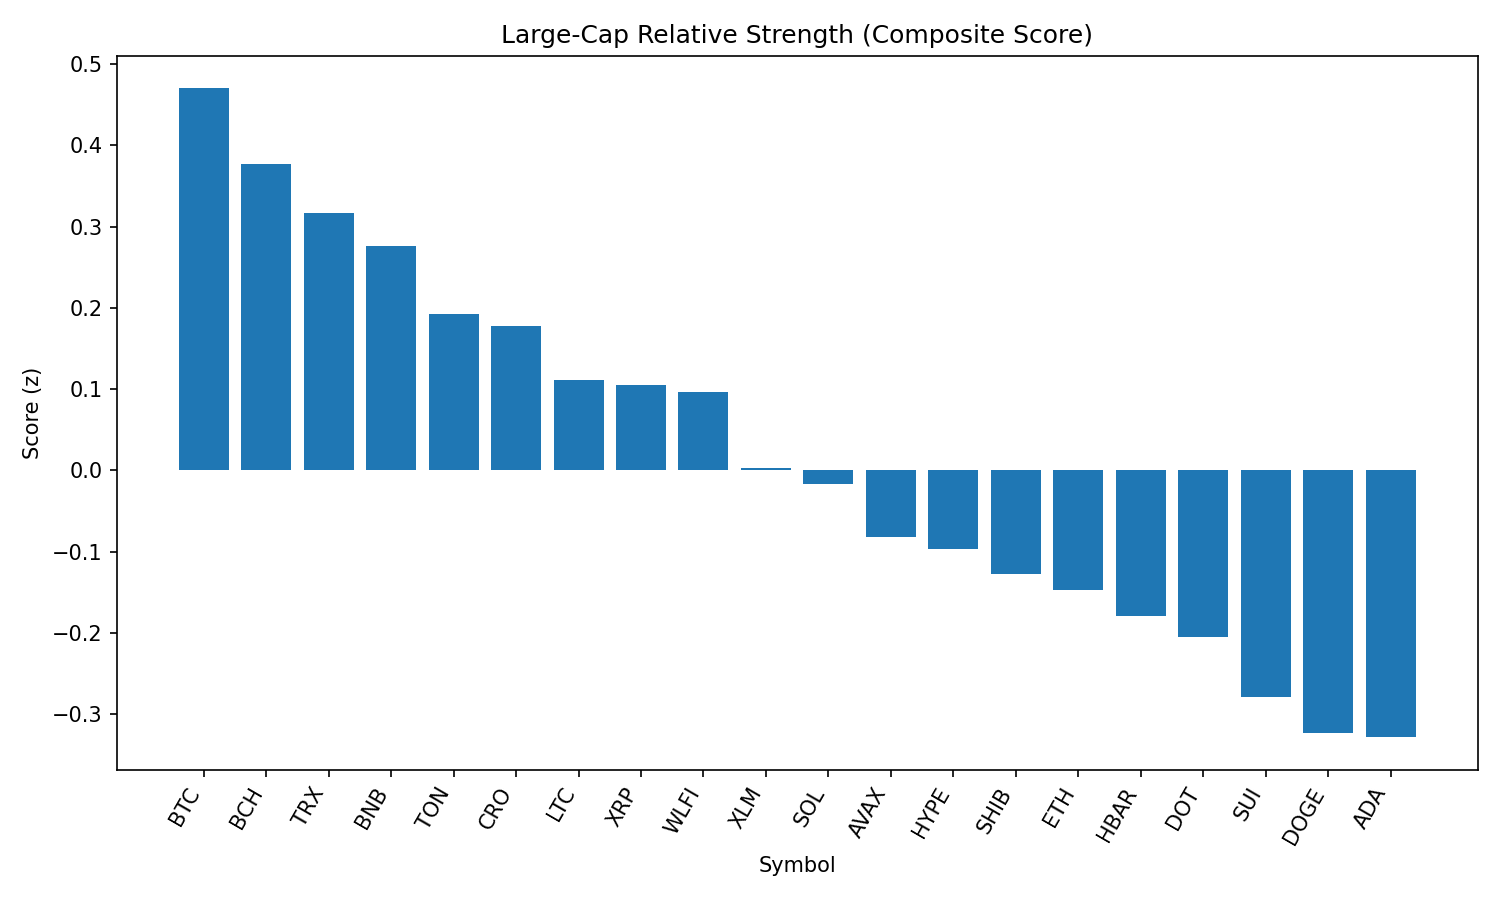

Data behind this chart, as committed beside it:
rank, name, symbol, price, pct_1h, pct_24h, pct_7d, pct_1h_vs_btc, pct_24h_vs_btc, pct_7d_vs_btc, market_cap_rank, market_cap, volume_usd, score
1, Bitcoin, BTC, 108316, -0.6838, -0.6884, -2.339, 0.0, 0.0, 0.0, 1, 2159844190841, 40760569581, 0.4699
2, Bitcoin Cash, BCH, 540.5, -0.836, -0.9122, -0.2883, -0.1521, -0.2238, 2.05, 21, 10768677024, 230152037, 0.3768
3, TRON, TRX, 0.3356, -0.5647, -1.933, -3.208, 0.1192, -1.245, -0.869, 9, 31776356758, 845691176, 0.317
4, BNB, BNB, 843.3, -0.5239, -2.728, -1.459, 0.1599, -2.039, 0.8796, 5, 117313469331, 1597513609, 0.2759
5, Toncoin, TON, 3.11, -0.94, -2.354, -1.647, -0.2562, -1.666, 0.6922, 29, 7973711778, 149196902, 0.192
6, Cronos, CRO, 0.2643, -1.717, -9.682, 68.97, -1.033, -8.993, 71.31, 25, 8905647604, 260438760, 0.1775
7, Litecoin, LTC, 107.9, -1.286, -2.235, -1.539, -0.6021, -1.547, 0.7997, 27, 8228309503, 501291684, 0.1109
8, XRP, XRP, 2.74, -1.094, -2.563, -5.091, -0.4097, -1.875, -2.753, 4, 163230823159, 8022150513, 0.1047
9, World Liberty Financial, WLFI, 0.2219, 5.185, -21.06, 0.0, 5.869, -20.37, 2.339, 32, 6307394928, 2012784956, 0.09658
10, Stellar, XLM, 0.3509, -1.362, -2.102, -9.311, -0.6783, -1.414, -6.972, 20, 11040313352, 339852429, 0.003025
11, Solana, SOL, 196.8, -1.39, -3.946, 2.297, -0.706, -3.258, 4.636, 6, 106476274334, 7345735212, -0.01657
12, Avalanche, AVAX, 23.08, -1.634, -3.164, -2.18, -0.9505, -2.475, 0.1588, 22, 9749958760, 679487936, -0.08163
13, Hyperliquid, HYPE, 43.17, -1.563, -3.512, -2.173, -0.8794, -2.824, 0.1657, 17, 11727933371, 343190096, -0.09636
14, Shiba Inu, SHIB, 1.192e-05, -1.71, -3.453, -1.89, -1.026, -2.764, 0.4489, 30, 7027181399, 259399475, -0.1273
15, Ethereum, ETH, 4278, -1.687, -4.058, -3.535, -1.003, -3.369, -1.196, 2, 516728319014, 29951269510, -0.1473
16, Hedera, HBAR, 0.2132, -1.185, -4.654, -8.206, -0.5007, -3.965, -5.868, 24, 9041338964, 299562453, -0.1796
17, Polkadot, DOT, 3.66, -1.835, -3.948, -1.563, -1.151, -3.259, 0.7758, 36, 5567869815, 335926321, -0.205
18, Sui, SUI, 3.15, -1.645, -4.567, -6.893, -0.9609, -3.879, -4.554, 19, 11247966731, 1242220263, -0.2784
19, Dogecoin, DOGE, 0.2077, -1.95, -4.666, -3.327, -1.266, -3.978, -0.9881, 10, 31367902152, 2517453787, -0.3229
20, Cardano, ADA, 0.792, -1.915, -4.29, -7.177, -1.231, -3.602, -4.838, 11, 28914312980, 1743029166, -0.3282
21, Chainlink, LINK, 22.33, -1.744, -5.672, -6.031, -1.06, -4.984, -3.692, 13, 15146679500, 1417712960, -0.4004
